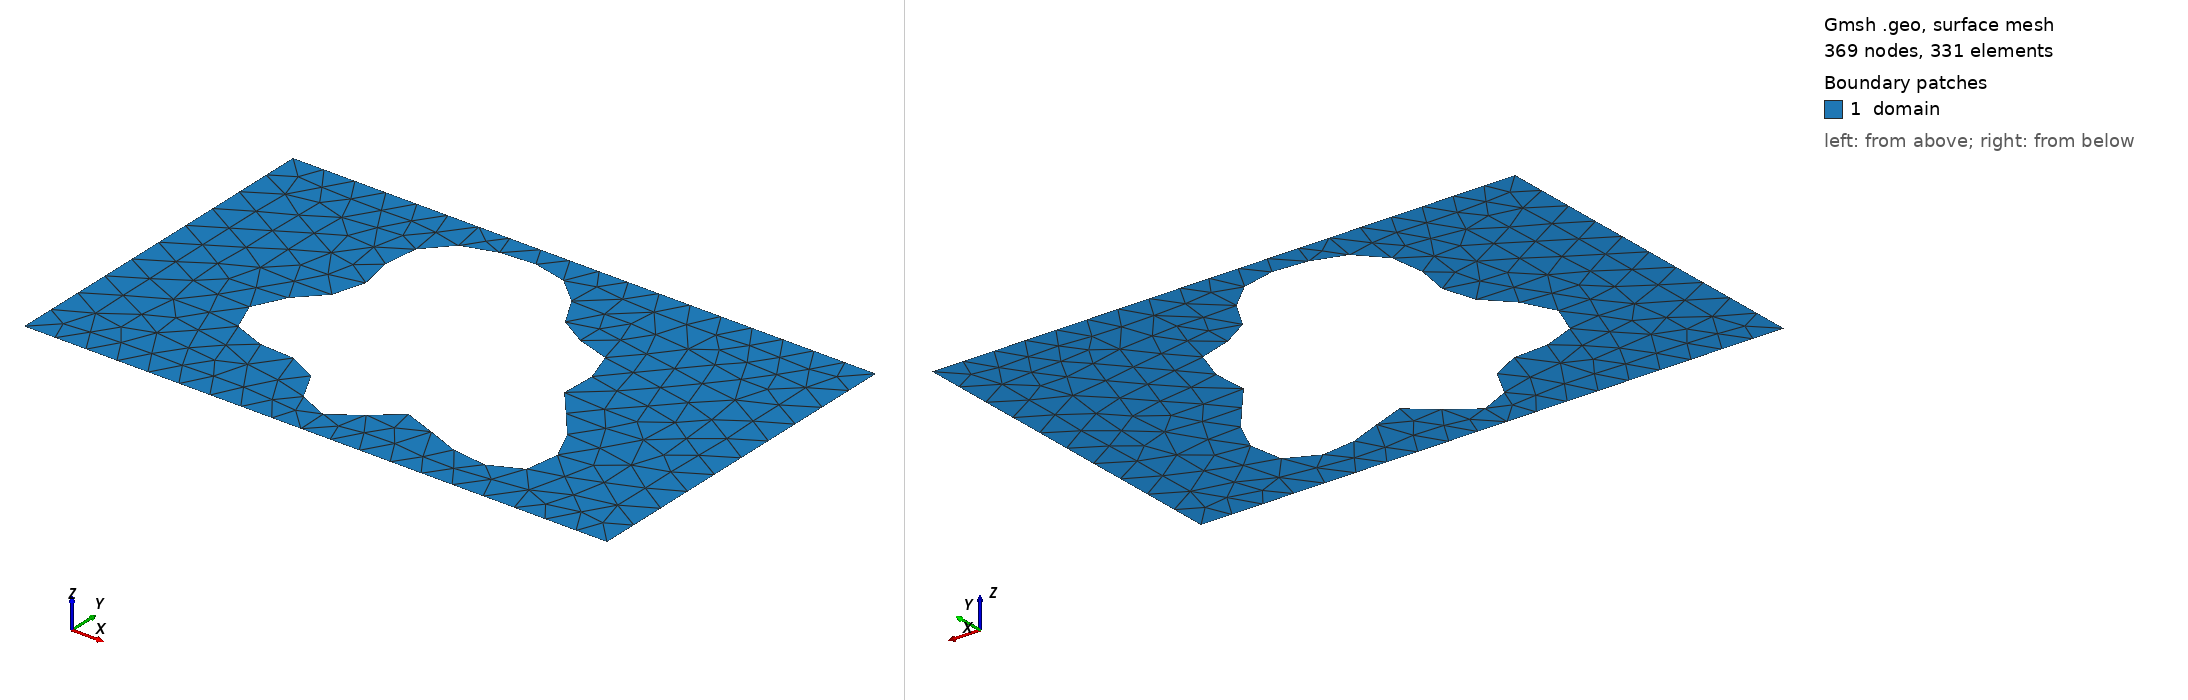

Gmsh geometry script, surface-meshed: 369 nodes, 331 surface elements. Boundary patches (legend numbers): 1 domain. Left view from above one corner, right view from below the opposite corner. Legend entries are the model's physical surfaces. The drawing asked Gmsh for element sizes between 1% and 20% of the model's largest extent; the script's own settings can give other sizes.

=== shape_200.geo (drawn) ===
SetFactory("OpenCASCADE");
lc = 0.060000;

Point(1) = {0.0000000000, -0.3000000000, 0, lc};
Point(2) = {0.4250000000, -0.3000000000, 0, lc};
Point(3) = {0.5750000000, -0.3000000000, 0, lc};
Point(4) = {1.0000000000, -0.3000000000, 0, lc};
Point(5) = {1.0000000000, 0.3000000000, 0, lc};
Point(6) = {0.5750000000, 0.3000000000, 0, lc};
Point(7) = {0.4250000000, 0.3000000000, 0, lc};
Point(8) = {0.0000000000, 0.3000000000, 0, lc};
Line(1) = {1, 2};
Line(2) = {2, 3};
Line(3) = {3, 4};
Line(4) = {4, 5};
Line(5) = {5, 6};
Line(6) = {6, 7};
Line(7) = {7, 8};
Line(8) = {8, 1};
Curve Loop(1) = {1, 2, 3, 4, 5, 6, 7, 8};
Point(9) = {0.6961306906, -0.0003511042, 0, lc};
Point(10) = {0.6932784121, 0.0072428253, 0, lc};
Point(11) = {0.6919936567, 0.0147591243, 0, lc};
Point(12) = {0.6920291493, 0.0223770434, 0, lc};
Point(13) = {0.6930585927, 0.0302263730, 0, lc};
Point(14) = {0.6947017597, 0.0383774838, 0, lc};
Point(15) = {0.6965520409, 0.0468368659, 0, lc};
Point(16) = {0.6982045295, 0.0555483544, 0, lc};
Point(17) = {0.6992827498, 0.0643997863, 0, lc};
Point(18) = {0.6994622791, 0.0732344155, 0, lc};
Point(19) = {0.6984897889, 0.0818660584, 0, lc};
Point(20) = {0.6961963891, 0.0900966700, 0, lc};
Point(21) = {0.6925045956, 0.0977348864, 0, lc};
Point(22) = {0.6874287088, 0.1046140162, 0, lc};
Point(23) = {0.6810688568, 0.1106080340, 0, lc};
Point(24) = {0.6735993969, 0.1156443044, 0, lc};
Point(25) = {0.6652527372, 0.1197120373, 0, lc};
Point(26) = {0.6562999273, 0.1228658232, 0, lc};
Point(27) = {0.6470295405, 0.1252239865, 0, lc};
Point(28) = {0.6377264326, 0.1269619006, 0, lc};
Point(29) = {0.6286519038, 0.1283007996, 0, lc};
Point(30) = {0.6200266209, 0.1294929628, 0, lc};
Point(31) = {0.6120173996, 0.1308044195, 0, lc};
Point(32) = {0.6047286078, 0.1324965014, 0, lc};
Point(33) = {0.5981985784, 0.1348076437, 0, lc};
Point(34) = {0.5924010254, 0.1379368030, 0, lc};
Point(35) = {0.5872510807, 0.1420297190, 0, lc};
Point(36) = {0.5826152379, 0.1471690179, 0, lc};
Point(37) = {0.5783242268, 0.1533688462, 0, lc};
Point(38) = {0.5741876607, 0.1605743719, 0, lc};
Point(39) = {0.5700092235, 0.1686661126, 0, lc};
Point(40) = {0.5656011824, 0.1774686815, 0, lc};
Point(41) = {0.5607971273, 0.1867632136, 0, lc};
Point(42) = {0.5554620420, 0.1963024631, 0, lc};
Point(43) = {0.5494990740, 0.2058273775, 0, lc};
Point(44) = {0.5428526794, 0.2150838634, 0, lc};
Point(45) = {0.5355081398, 0.2238384674, 0, lc};
Point(46) = {0.5274877604, 0.2318918108, 0, lc};
Point(47) = {0.5188443300, 0.2390888113, 0, lc};
Point(48) = {0.5096526406, 0.2453250044, 0, lc};
Point(49) = {0.5000000000, 0.2505485980, 0, lc};
Point(50) = {0.4899767265, 0.2547582423, 0, lc};
Point(51) = {0.4796675754, 0.2579968461, 0, lc};
Point(52) = {0.4691449282, 0.2603420811, 0, lc};
Point(53) = {0.4584643806, 0.2618944755, 0, lc};
Point(54) = {0.4476631153, 0.2627641829, 0, lc};
Point(55) = {0.4367611646, 0.2630576023, 0, lc};
Point(56) = {0.4257653753, 0.2628650205, 0, lc};
Point(57) = {0.4146756154, 0.2622503497, 0, lc};
Point(58) = {0.4034925291, 0.2612438424, 0, lc};
Point(59) = {0.3922259761, 0.2598384060, 0, lc};
Point(60) = {0.3809031985, 0.2579898289, 0, lc};
Point(61) = {0.3695757529, 0.2556208934, 0, lc};
Point(62) = {0.3583243253, 0.2526290161, 0, lc};
Point(63) = {0.3472607172, 0.2488967521, 0, lc};
Point(64) = {0.3365265199, 0.2443042482, 0, lc};
Point(65) = {0.3262882888, 0.2387425544, 0, lc};
Point(66) = {0.3167293415, 0.2321266178, 0, lc};
Point(67) = {0.3080386209, 0.2244067932, 0, lc};
Point(68) = {0.3003973620, 0.2155778131, 0, lc};
Point(69) = {0.2939645391, 0.2056843567, 0, lc};
Point(70) = {0.2888622443, 0.1948226296, 0, lc};
Point(71) = {0.2851622291, 0.1831376864, 0, lc};
Point(72) = {0.2828748240, 0.1708165829, 0, lc};
Point(73) = {0.2819413357, 0.1580777891, 0, lc};
Point(74) = {0.2822308077, 0.1451576181, 0, lc};
Point(75) = {0.2835417400, 0.1322946881, 0, lc};
Point(76) = {0.2856090087, 0.1197136199, 0, lc};
Point(77) = {0.2881158394, 0.1076092680, 0, lc};
Point(78) = {0.2907102955, 0.0961327711, 0, lc};
Point(79) = {0.2930253718, 0.0853805939, 0, lc};
Point(80) = {0.2947014719, 0.0753875215, 0, lc};
Point(81) = {0.2954098086, 0.0661242787, 0, lc};
Point(82) = {0.2948751369, 0.0575000904, 0, lc};
Point(83) = {0.2928962021, 0.0493701186, 0, lc};
Point(84) = {0.2893623853, 0.0415473224, 0, lc};
Point(85) = {0.2842652388, 0.0338179252, 0, lc};
Point(86) = {0.2777039166, 0.0259593711, 0, lc};
Point(87) = {0.2698838988, 0.0177594257, 0, lc};
Point(88) = {0.2611088600, 0.0090349543, 0, lc};
Point(89) = {0.2517660006, -0.0003511042, 0, lc};
Point(90) = {0.2423056232, -0.0104759438, 0, lc};
Point(91) = {0.2332161524, -0.0213474484, 0, lc};
Point(92) = {0.2249961354, -0.0328999565, 0, lc};
Point(93) = {0.2181250042, -0.0449957176, 0, lc};
Point(94) = {0.2130344933, -0.0574320925, 0, lc};
Point(95) = {0.2100825997, -0.0699541139, 0, lc};
Point(96) = {0.2095318247, -0.0822716021, 0, lc};
Point(97) = {0.2115331673, -0.0940796599, 0, lc};
Point(98) = {0.2161169684, -0.1050810838, 0, lc};
Point(99) = {0.2231912464, -0.1150090441, 0, lc};
Point(100) = {0.2325476612, -0.1236483212, 0, lc};
Point(101) = {0.2438747267, -0.1308534492, 0, lc};
Point(102) = {0.2567773955, -0.1365623075, 0, lc};
Point(103) = {0.2708017051, -0.1408039999, 0, lc};
Point(104) = {0.2854628265, -0.1437002606, 0, lc};
Point(105) = {0.3002746256, -0.1454600826, 0, lc};
Point(106) = {0.3147787521, -0.1463677624, 0, lc};
Point(107) = {0.3285713051, -0.1467650414, 0, lc};
Point(108) = {0.3413253103, -0.1470284786, 0, lc};
Point(109) = {0.3528075411, -0.1475435631, 0, lc};
Point(110) = {0.3628886253, -0.1486773537, 0, lc};
Point(111) = {0.3715458592, -0.1507515792, 0, lc};
Point(112) = {0.3788586708, -0.1540181477, 0, lc};
Point(113) = {0.3849971972, -0.1586388827, 0, lc};
Point(114) = {0.3902049260, -0.1646710446, 0, lc};
Point(115) = {0.3947767698, -0.1720598099, 0, lc};
Point(116) = {0.3990342544, -0.1806384156, 0, lc};
Point(117) = {0.4032996935, -0.1901361417, 0, lc};
Point(118) = {0.4078712773, -0.2001937523, 0, lc};
Point(119) = {0.4130009112, -0.2103854843, 0, lc};
Point(120) = {0.4188764197, -0.2202461907, 0, lc};
Point(121) = {0.4256093895, -0.2293018615, 0, lc};
Point(122) = {0.4332294898, -0.2371014750, 0, lc};
Point(123) = {0.4416856126, -0.2432480087, 0, lc};
Point(124) = {0.4508536560, -0.2474264602, 0, lc};
Point(125) = {0.4605502686, -0.2494269058, 0, lc};
Point(126) = {0.4705514155, -0.2491609386, 0, lc};
Point(127) = {0.4806142617, -0.2466702634, 0, lc};
Point(128) = {0.4905006090, -0.2421267496, 0, lc};
Point(129) = {0.5000000000, -0.2358238207, 0, lc};
Point(130) = {0.5089506222, -0.2281596503, 0, lc};
Point(131) = {0.5172563011, -0.2196131992, 0, lc};
Point(132) = {0.5248981630, -0.2107146216, 0, lc};
Point(133) = {0.5319399424, -0.2020119640, 0, lc};
Point(134) = {0.5385263893, -0.1940363426, 0, lc};
Point(135) = {0.5448747517, -0.1872678972, 0, lc};
Point(136) = {0.5512598381, -0.1821047804, 0, lc};
Point(137) = {0.5579936604, -0.1788372381, 0, lc};
Point(138) = {0.5654010844, -0.1776285006, 0, lc};
Point(139) = {0.5737932410, -0.1785037474, 0, lc};
Point(140) = {0.5834406492, -0.1813478640, 0, lc};
Point(141) = {0.5945480610, -0.1859121220, 0, lc};
Point(142) = {0.6072329494, -0.1918293132, 0, lc};
Point(143) = {0.6215093296, -0.1986363087, 0, lc};
Point(144) = {0.6372782486, -0.2058025222, 0, lc};
Point(145) = {0.6543258224, -0.2127623760, 0, lc};
Point(146) = {0.6723291728, -0.2189496178, 0, lc};
Point(147) = {0.6908700632, -0.2238312349, 0, lc};
Point(148) = {0.7094554824, -0.2269387685, 0, lc};
Point(149) = {0.7275439287, -0.2278950329, 0, lc};
Point(150) = {0.7445757293, -0.2264345828, 0, lc};
Point(151) = {0.7600054304, -0.2224167204, 0, lc};
Point(152) = {0.7733341252, -0.2158303539, 0, lc};
Point(153) = {0.7841395726, -0.2067905876, 0, lc};
Point(154) = {0.7921020871, -0.1955274789, 0, lc};
Point(155) = {0.7970244564, -0.1823679252, 0, lc};
Point(156) = {0.7988445353, -0.1677120854, 0, lc};
Point(157) = {0.7976396514, -0.1520060814, 0, lc};
Point(158) = {0.7936225095, -0.1357129351, 0, lc};
Point(159) = {0.7871288450, -0.1192837659, 0, lc};
Point(160) = {0.7785976319, -0.1031311969, 0, lc};
Point(161) = {0.7685451423, -0.0876067103, 0, lc};
Point(162) = {0.7575345560, -0.0729833608, 0, lc};
Point(163) = {0.7461431063, -0.0594448357, 0, lc};
Point(164) = {0.7349288913, -0.0470813661, 0, lc};
Point(165) = {0.7243994825, -0.0358924906, 0, lc};
Point(166) = {0.7149843176, -0.0257961750, 0, lc};
Point(167) = {0.7070125835, -0.0166433479, 0, lc};
Point(168) = {0.7006979068, -0.0082365464, 0, lc};
Spline(9) = {9, 10, 11, 12, 13, 14, 15, 16, 17, 18, 19, 20, 21, 22, 23, 24, 25, 26, 27, 28, 29, 30, 31, 32, 33, 34, 35, 36, 37, 38, 39, 40, 41, 42, 43, 44, 45, 46, 47, 48, 49, 50, 51, 52, 53, 54, 55, 56, 57, 58, 59, 60, 61, 62, 63, 64, 65, 66, 67, 68, 69, 70, 71, 72, 73, 74, 75, 76, 77, 78, 79, 80, 81, 82, 83, 84, 85, 86, 87, 88, 89, 90, 91, 92, 93, 94, 95, 96, 97, 98, 99, 100, 101, 102, 103, 104, 105, 106, 107, 108, 109, 110, 111, 112, 113, 114, 115, 116, 117, 118, 119, 120, 121, 122, 123, 124, 125, 126, 127, 128, 129, 130, 131, 132, 133, 134, 135, 136, 137, 138, 139, 140, 141, 142, 143, 144, 145, 146, 147, 148, 149, 150, 151, 152, 153, 154, 155, 156, 157, 158, 159, 160, 161, 162, 163, 164, 165, 166, 167, 168, 9};
Curve Loop(2) = {9};
Plane Surface(1) = {1, 2};

Physical Surface("domain")          = {1};
Physical Curve("contact_source")   = {8};
Physical Curve("contact_drain")    = {4};
Physical Curve("probe_A")          = {6};
Physical Curve("probe_B")          = {2};
Physical Curve("walls")            = {1, 3, 5, 7, 9};
